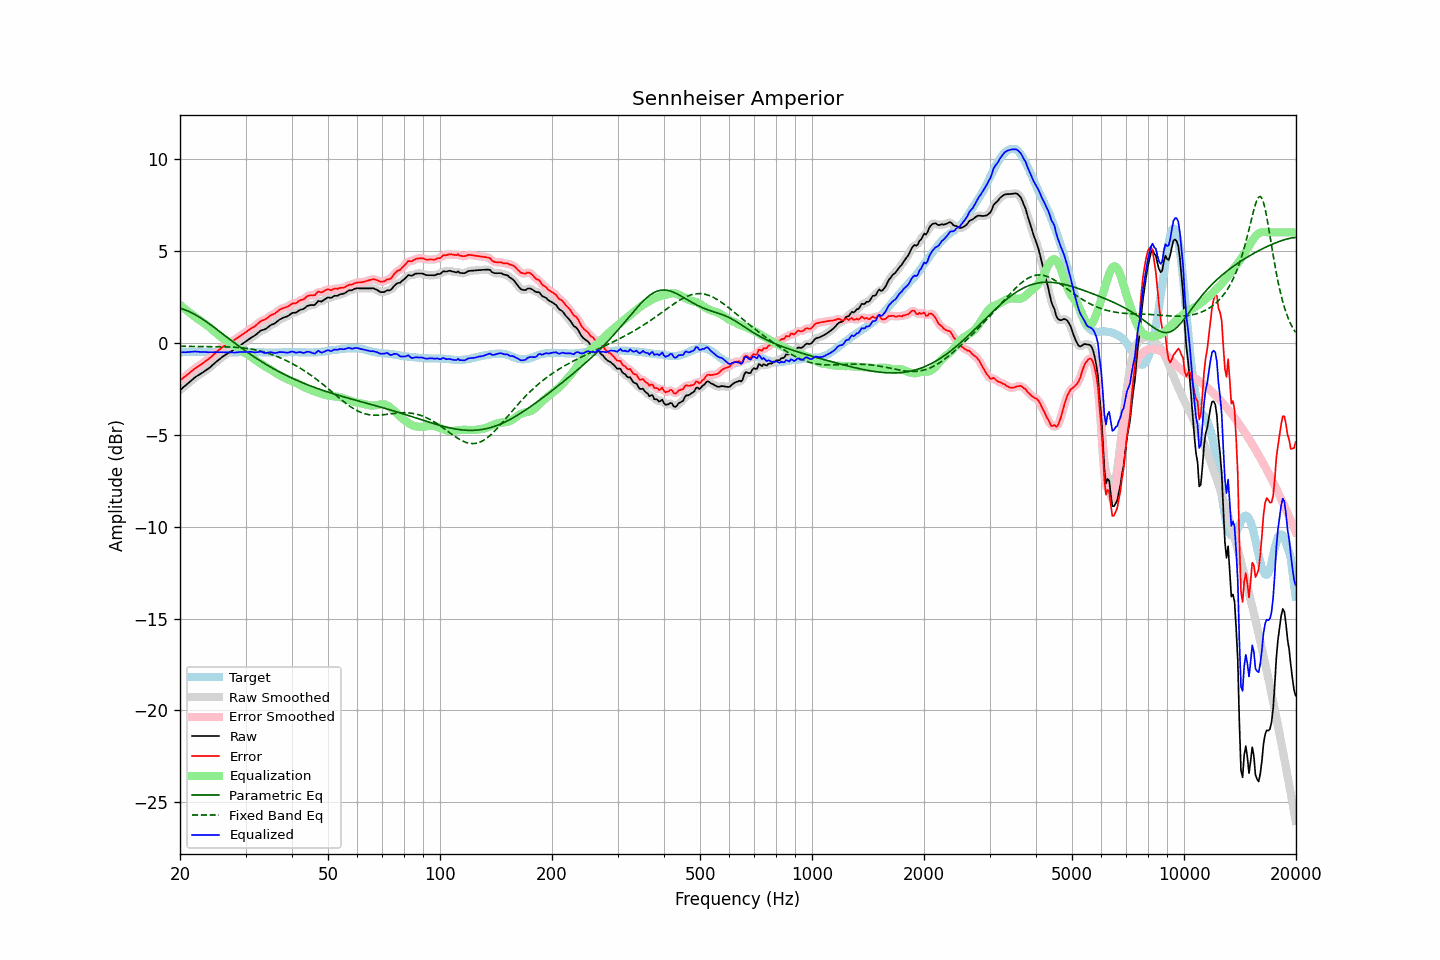

Values plotted in this chart, from the file beside it:
frequency, raw, error, smoothed, error_smoothed, equalization, parametric_eq, fixed_band_eq, equalized_raw, equalized_smoothed, target
20.00, -2.58, -2.04, -2.58, -2.05, 2.06, 1.88, -0.19, -0.52, -0.52, -0.53
20.20, -2.51, -1.98, -2.50, -1.98, 1.98, 1.85, -0.19, -0.52, -0.52, -0.52
20.40, -2.43, -1.91, -2.43, -1.91, 1.91, 1.82, -0.19, -0.52, -0.52, -0.51
20.61, -2.36, -1.84, -2.36, -1.85, 1.84, 1.79, -0.20, -0.52, -0.52, -0.51
20.81, -2.29, -1.78, -2.28, -1.78, 1.77, 1.76, -0.20, -0.52, -0.51, -0.50
21.02, -2.21, -1.70, -2.21, -1.71, 1.70, 1.72, -0.20, -0.51, -0.51, -0.50
21.23, -2.14, -1.64, -2.13, -1.64, 1.63, 1.68, -0.20, -0.50, -0.50, -0.49
21.44, -2.06, -1.56, -2.06, -1.56, 1.56, 1.64, -0.20, -0.49, -0.49, -0.49
21.66, -1.99, -1.49, -1.98, -1.49, 1.50, 1.59, -0.20, -0.49, -0.49, -0.49
21.87, -1.91, -1.41, -1.91, -1.42, 1.43, 1.55, -0.20, -0.48, -0.48, -0.49
22.09, -1.85, -1.36, -1.85, -1.36, 1.37, 1.50, -0.20, -0.48, -0.48, -0.48
22.31, -1.79, -1.30, -1.79, -1.30, 1.30, 1.45, -0.20, -0.48, -0.49, -0.48
22.54, -1.74, -1.24, -1.74, -1.24, 1.24, 1.39, -0.20, -0.50, -0.50, -0.49
22.76, -1.69, -1.18, -1.68, -1.18, 1.18, 1.34, -0.20, -0.51, -0.50, -0.50
22.99, -1.63, -1.12, -1.63, -1.12, 1.12, 1.28, -0.21, -0.51, -0.51, -0.50
23.22, -1.57, -1.06, -1.57, -1.06, 1.06, 1.22, -0.21, -0.51, -0.51, -0.50
23.45, -1.51, -0.99, -1.51, -1.00, 1.00, 1.16, -0.21, -0.51, -0.51, -0.51
23.69, -1.45, -0.93, -1.45, -0.94, 0.93, 1.10, -0.21, -0.52, -0.52, -0.51
23.92, -1.39, -0.87, -1.38, -0.87, 0.86, 1.04, -0.21, -0.52, -0.52, -0.51
24.16, -1.32, -0.80, -1.31, -0.80, 0.79, 0.98, -0.21, -0.52, -0.52, -0.51
24.40, -1.24, -0.72, -1.24, -0.72, 0.72, 0.91, -0.21, -0.52, -0.52, -0.51
24.65, -1.16, -0.64, -1.16, -0.64, 0.64, 0.85, -0.21, -0.51, -0.51, -0.51
24.89, -1.08, -0.56, -1.08, -0.56, 0.57, 0.78, -0.21, -0.51, -0.51, -0.51
25.14, -1.01, -0.49, -1.01, -0.49, 0.49, 0.72, -0.21, -0.51, -0.51, -0.51
25.39, -0.94, -0.41, -0.94, -0.42, 0.42, 0.65, -0.22, -0.52, -0.52, -0.52
25.65, -0.87, -0.34, -0.87, -0.34, 0.34, 0.58, -0.22, -0.52, -0.52, -0.52
25.91, -0.80, -0.27, -0.80, -0.27, 0.28, 0.52, -0.22, -0.52, -0.52, -0.52
26.16, -0.73, -0.20, -0.73, -0.21, 0.21, 0.45, -0.22, -0.51, -0.52, -0.52
26.43, -0.68, -0.15, -0.67, -0.15, 0.15, 0.38, -0.22, -0.52, -0.52, -0.52
26.69, -0.62, -0.09, -0.62, -0.10, 0.10, 0.31, -0.23, -0.52, -0.52, -0.52
26.96, -0.57, -0.04, -0.57, -0.04, 0.05, 0.25, -0.23, -0.52, -0.52, -0.52
27.23, -0.52, 0.01, -0.52, 0.01, -0.01, 0.18, -0.23, -0.53, -0.52, -0.52
27.50, -0.47, 0.06, -0.47, 0.05, -0.06, 0.11, -0.24, -0.53, -0.53, -0.52
27.77, -0.42, 0.11, -0.42, 0.11, -0.11, 0.05, -0.24, -0.53, -0.53, -0.52
28.05, -0.37, 0.16, -0.36, 0.16, -0.17, -0.02, -0.25, -0.54, -0.53, -0.52
28.33, -0.30, 0.23, -0.30, 0.22, -0.23, -0.08, -0.25, -0.52, -0.53, -0.52
28.62, -0.24, 0.29, -0.24, 0.29, -0.28, -0.15, -0.26, -0.52, -0.52, -0.52
28.90, -0.17, 0.35, -0.17, 0.35, -0.34, -0.21, -0.26, -0.51, -0.51, -0.51
29.19, -0.11, 0.41, -0.11, 0.41, -0.40, -0.28, -0.27, -0.51, -0.51, -0.51
29.48, -0.05, 0.47, -0.05, 0.46, -0.46, -0.34, -0.28, -0.51, -0.51, -0.51
29.78, 0.01, 0.52, 0.01, 0.52, -0.52, -0.40, -0.29, -0.51, -0.51, -0.50
30.08, 0.07, 0.58, 0.07, 0.58, -0.58, -0.46, -0.30, -0.51, -0.51, -0.50
30.38, 0.13, 0.64, 0.13, 0.64, -0.64, -0.53, -0.31, -0.50, -0.50, -0.50
30.68, 0.19, 0.70, 0.20, 0.70, -0.69, -0.59, -0.33, -0.50, -0.50, -0.50
30.99, 0.26, 0.77, 0.26, 0.76, -0.75, -0.65, -0.34, -0.49, -0.50, -0.50
31.30, 0.31, 0.82, 0.31, 0.81, -0.82, -0.70, -0.36, -0.51, -0.51, -0.50
31.61, 0.36, 0.87, 0.37, 0.87, -0.88, -0.76, -0.37, -0.52, -0.52, -0.50
31.93, 0.42, 0.93, 0.42, 0.93, -0.95, -0.82, -0.39, -0.52, -0.52, -0.50
32.24, 0.49, 1.01, 0.49, 1.00, -1.01, -0.88, -0.41, -0.51, -0.51, -0.51
32.57, 0.56, 1.08, 0.57, 1.08, -1.07, -0.93, -0.43, -0.50, -0.50, -0.51
32.89, 0.64, 1.16, 0.63, 1.15, -1.12, -0.99, -0.45, -0.48, -0.49, -0.51
33.22, 0.68, 1.21, 0.67, 1.20, -1.18, -1.04, -0.47, -0.50, -0.51, -0.52
33.55, 0.70, 1.23, 0.71, 1.23, -1.24, -1.10, -0.50, -0.54, -0.53, -0.52
33.89, 0.73, 1.27, 0.74, 1.27, -1.29, -1.15, -0.52, -0.56, -0.55, -0.53
34.23, 0.79, 1.33, 0.80, 1.33, -1.34, -1.20, -0.55, -0.55, -0.55, -0.53
34.57, 0.86, 1.40, 0.86, 1.40, -1.39, -1.25, -0.58, -0.53, -0.53, -0.53
34.92, 0.93, 1.47, 0.93, 1.46, -1.44, -1.31, -0.61, -0.51, -0.52, -0.53
35.27, 0.98, 1.52, 0.97, 1.51, -1.50, -1.36, -0.64, -0.52, -0.52, -0.53
35.62, 1.01, 1.55, 1.02, 1.55, -1.56, -1.40, -0.67, -0.54, -0.54, -0.53
35.97, 1.05, 1.59, 1.06, 1.60, -1.62, -1.45, -0.70, -0.56, -0.55, -0.53
... 635 more rows
